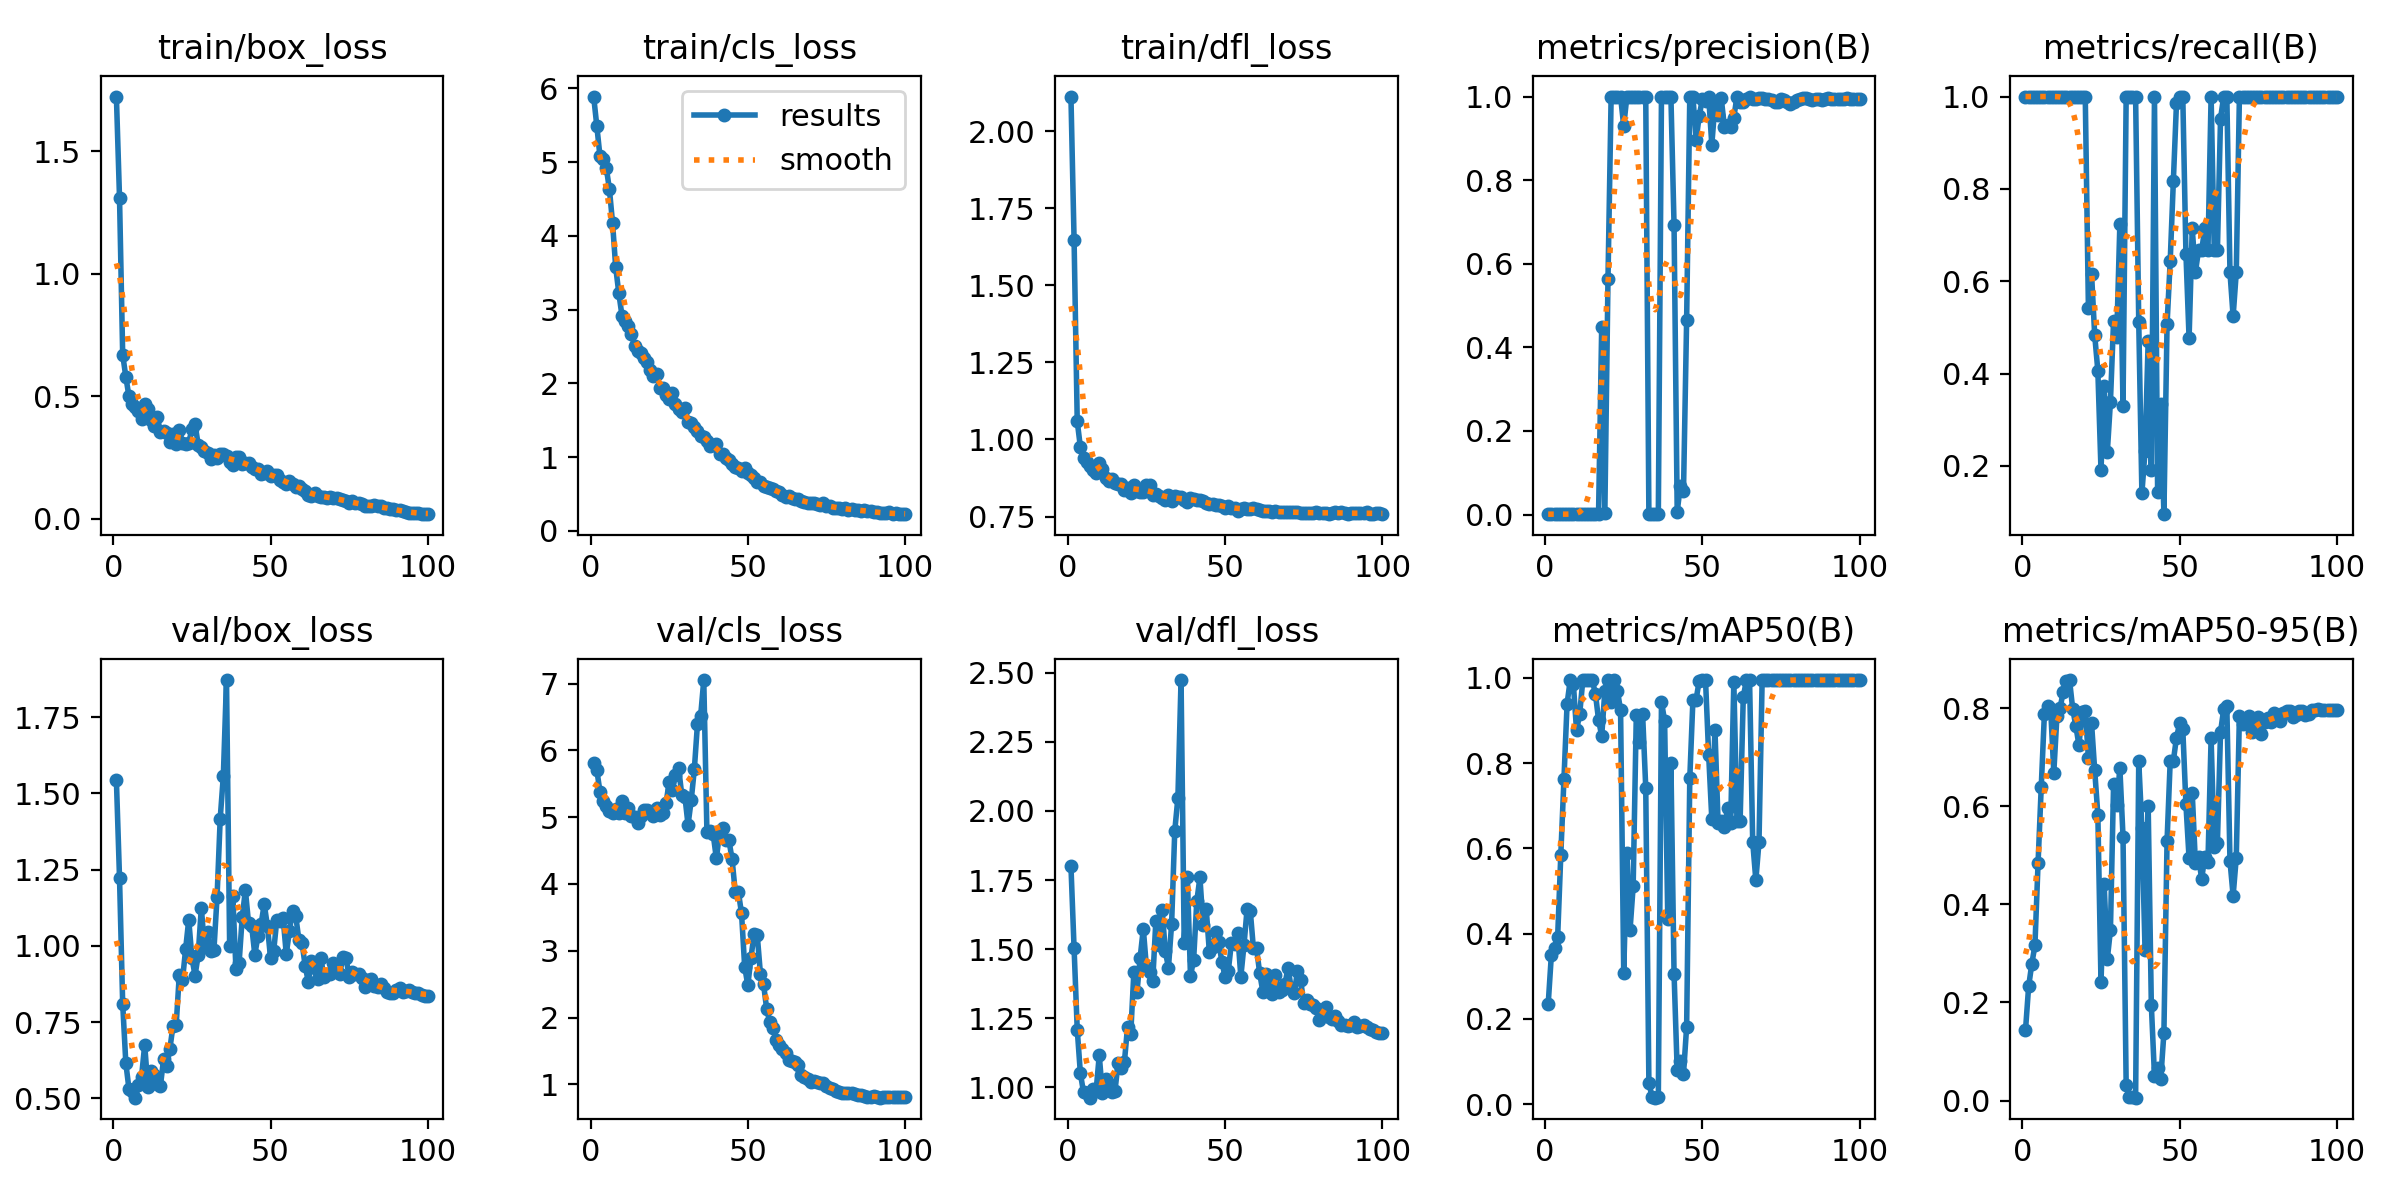

The data file committed next to this chart (first rows):
epoch, time, train/box_loss, train/cls_loss, train/dfl_loss, metrics/precision(B), metrics/recall(B), metrics/mAP50(B), metrics/mAP50-95(B), val/box_loss, val/cls_loss, val/dfl_loss, lr/pg0, lr/pg1, lr/pg2
1, 7.03, 1.724, 5.888, 2.113, 0.001, 1, 0.2355, 0.1433, 1.543, 5.81, 1.802, 2e-05, 2e-05, 2e-05
2, 13.6, 1.308, 5.489, 1.647, 0.001, 1, 0.3499, 0.2327, 1.221, 5.706, 1.503, 5.9406e-05, 5.9406e-05, 5.9406e-05
3, 19.95, 0.6711, 5.082, 1.059, 0.001, 1, 0.367, 0.2784, 0.8102, 5.384, 1.21, 9.802e-05, 9.802e-05, 9.802e-05
4, 26.19, 0.5798, 5.04, 0.9755, 0.001, 1, 0.3922, 0.3163, 0.6152, 5.248, 1.051, 0.0001358, 0.0001358, 0.0001358
5, 32.57, 0.4999, 4.926, 0.9406, 0.001, 1, 0.5848, 0.4848, 0.5304, 5.167, 0.9825, 0.0001729, 0.0001729, 0.0001729
6, 38.92, 0.4706, 4.634, 0.9255, 0.001, 1, 0.7623, 0.6383, 0.5227, 5.088, 0.9804, 0.0002091, 0.0002091, 0.0002091
7, 45.48, 0.4557, 4.178, 0.9154, 0.001, 1, 0.9396, 0.7869, 0.5019, 5.068, 0.9631, 0.0002446, 0.0002446, 0.0002446
8, 52.02, 0.4416, 3.577, 0.9021, 0.001, 1, 0.995, 0.8032, 0.5419, 5.12, 0.993, 0.0002792, 0.0002792, 0.0002792
9, 58.32, 0.4066, 3.22, 0.8899, 0.001, 1, 0.9855, 0.7987, 0.5709, 5.056, 0.9879, 0.0003131, 0.0003131, 0.0003131
10, 64.69, 0.4704, 2.918, 0.9226, 0.001, 1, 0.8769, 0.6684, 0.6752, 5.244, 1.116, 0.0003461, 0.0003461, 0.0003461
11, 70.95, 0.4479, 2.843, 0.9056, 0.001, 1, 0.9151, 0.7843, 0.5363, 5.061, 0.9785, 0.0003784, 0.0003784, 0.0003784
12, 77.27, 0.402, 2.778, 0.875, 0.001, 1, 0.995, 0.8007, 0.5884, 5.135, 1.032, 0.0004099, 0.0004099, 0.0004099
13, 83.56, 0.379, 2.663, 0.8661, 0.001, 1, 0.995, 0.8328, 0.5759, 5.02, 1.012, 0.0004406, 0.0004406, 0.0004406
14, 89.87, 0.4156, 2.512, 0.8705, 0.001, 1, 0.995, 0.8554, 0.546, 5.01, 0.984, 0.0004705, 0.0004705, 0.0004705
15, 96.16, 0.355, 2.439, 0.8599, 0.001, 1, 0.995, 0.857, 0.5406, 4.913, 0.9879, 0.0004996, 0.0004996, 0.0004996
16, 102.8, 0.3587, 2.418, 0.8559, 0.001, 1, 0.9626, 0.7986, 0.6283, 5.024, 1.09, 0.0005279, 0.0005279, 0.0005279
17, 109.2, 0.3491, 2.343, 0.8545, 0.001, 1, 0.902, 0.7636, 0.6069, 5.106, 1.069, 0.0005555, 0.0005555, 0.0005555
18, 115.5, 0.3125, 2.283, 0.8363, 0.4489, 1, 0.8636, 0.724, 0.6621, 5.106, 1.093, 0.0005822, 0.0005822, 0.0005822
19, 121.9, 0.3484, 2.186, 0.8419, 0.00321, 1, 0.9695, 0.7925, 0.7377, 5.058, 1.22, 0.0006081, 0.0006081, 0.0006081
20, 128.3, 0.3079, 2.104, 0.8264, 0.5642, 1, 0.995, 0.7947, 0.7401, 5.018, 1.193, 0.0006333, 0.0006333, 0.0006333
21, 134.9, 0.3646, 2.129, 0.8528, 1, 0.5426, 0.9442, 0.6986, 0.9052, 5.133, 1.416, 0.0006576, 0.0006576, 0.0006576
22, 141.2, 0.3115, 1.936, 0.8336, 1, 0.6157, 0.995, 0.7688, 0.8866, 5.029, 1.346, 0.0006812, 0.0006812, 0.0006812
23, 147.6, 0.3059, 1.942, 0.8302, 1, 0.483, 0.9701, 0.6732, 0.9883, 5.061, 1.47, 0.000704, 0.000704, 0.000704
24, 153.9, 0.3098, 1.838, 0.8287, 1, 0.406, 0.9241, 0.5828, 1.085, 5.207, 1.574, 0.000726, 0.000726, 0.000726
25, 160.3, 0.3674, 1.791, 0.8508, 0.9294, 0.1905, 0.3078, 0.241, 0.961, 5.528, 1.434, 0.0007472, 0.0007472, 0.0007472
26, 166.7, 0.3874, 1.864, 0.8536, 1, 0.3724, 0.5891, 0.4416, 0.9024, 5.409, 1.417, 0.0007675, 0.0007675, 0.0007675
27, 173.1, 0.303, 1.723, 0.8194, 1, 0.2289, 0.4076, 0.288, 0.9693, 5.635, 1.387, 0.0007872, 0.0007872, 0.0007872
28, 179.5, 0.2922, 1.65, 0.8246, 1, 0.3387, 0.5107, 0.3475, 1.125, 5.738, 1.604, 0.000806, 0.000806, 0.000806
29, 185.9, 0.2777, 1.609, 0.8177, 1, 0.5146, 0.9128, 0.6446, 0.9957, 5.337, 1.514, 0.000824, 0.000824, 0.000824
30, 192.6, 0.2706, 1.67, 0.8113, 1, 0.4787, 0.8489, 0.6034, 1.046, 5.309, 1.64, 0.0008412, 0.0008412, 0.0008412
31, 199.1, 0.2442, 1.475, 0.8046, 1, 0.7239, 0.9155, 0.6776, 0.9837, 4.887, 1.492, 0.0008577, 0.0008577, 0.0008577
32, 205.7, 0.2625, 1.462, 0.8193, 1, 0.33, 0.7428, 0.5379, 0.9861, 5.252, 1.434, 0.0008733, 0.0008733, 0.0008733
33, 212.2, 0.2491, 1.405, 0.802, 0.001, 1, 0.05042, 0.03254, 1.16, 5.716, 1.592, 0.0008882, 0.0008882, 0.0008882
34, 218.7, 0.2632, 1.35, 0.8153, 0.001, 1, 0.01669, 0.00809, 1.417, 6.4, 1.928, 0.0009022, 0.0009022, 0.0009022
35, 225.6, 0.2665, 1.286, 0.8117, 0.001, 1, 0.01508, 0.00786, 1.558, 6.513, 2.048, 0.0009155, 0.0009155, 0.0009155
36, 232.6, 0.2562, 1.273, 0.8135, 0.001, 1, 0.01659, 0.00603, 1.872, 7.053, 2.474, 0.000928, 0.000928, 0.000928
37, 238.9, 0.2322, 1.22, 0.8024, 1, 0.5116, 0.9438, 0.6917, 1.001, 4.776, 1.521, 0.0009397, 0.0009397, 0.0009397
38, 245.4, 0.2191, 1.157, 0.7964, 1, 0.1409, 0.8995, 0.5565, 1.163, 4.787, 1.763, 0.0009505, 0.0009505, 0.0009505
39, 253.4, 0.2511, 1.169, 0.8087, 1, 0.2316, 0.435, 0.3063, 0.9247, 4.742, 1.403, 0.0009607, 0.0009607, 0.0009607
40, 259.9, 0.2536, 1.184, 0.8061, 1, 0.471, 0.801, 0.6005, 0.9434, 4.382, 1.462, 0.00097, 0.00097, 0.00097
41, 266.5, 0.2248, 1.042, 0.8021, 0.6921, 0.1905, 0.306, 0.1949, 1.094, 4.759, 1.673, 0.0009785, 0.0009785, 0.0009785
42, 273.2, 0.2302, 1.038, 0.8046, 0.00709, 1, 0.07886, 0.05066, 1.183, 4.837, 1.76, 0.0009862, 0.0009862, 0.0009862
43, 280.2, 0.2297, 0.9947, 0.8013, 0.06851, 0.1429, 0.1019, 0.06611, 1.076, 4.665, 1.587, 0.0009931, 0.0009931, 0.0009931
44, 286.9, 0.2129, 0.9634, 0.7929, 0.05545, 0.3333, 0.07021, 0.0449, 1.065, 4.653, 1.646, 0.0009993, 0.0009993, 0.0009993
45, 293.6, 0.2039, 0.9038, 0.7905, 0.4666, 0.09524, 0.1816, 0.1381, 0.9707, 4.37, 1.49, 0.001005, 0.001005, 0.001005
46, 300.3, 0.202, 0.8611, 0.7908, 1, 0.5067, 0.7642, 0.5294, 1.032, 3.882, 1.508, 0.001009, 0.001009, 0.001009
47, 307, 0.1823, 0.8471, 0.7881, 1, 0.6436, 0.9492, 0.6919, 1.072, 3.88, 1.562, 0.001013, 0.001013, 0.001013
48, 313.6, 0.1868, 0.8114, 0.7872, 0.8955, 0.8168, 0.9492, 0.6924, 1.137, 3.561, 1.526, 0.001016, 0.001016, 0.001016
49, 321.1, 0.1961, 0.853, 0.7842, 0.9539, 0.9863, 0.9932, 0.7399, 1.065, 2.763, 1.453, 0.001018, 0.001018, 0.001018
50, 330.2, 0.1737, 0.7822, 0.7769, 0.9935, 1, 0.995, 0.7687, 0.9604, 2.483, 1.401, 0.00102, 0.00102, 0.00102
51, 338.4, 0.1809, 0.755, 0.7846, 0.9898, 1, 0.995, 0.7572, 0.983, 2.897, 1.42, 0.00101, 0.00101, 0.00101
52, 346.7, 0.1802, 0.7172, 0.7777, 1, 0.6598, 0.8197, 0.6035, 1.086, 3.249, 1.522, 0.0009902, 0.0009902, 0.0009902
53, 356.7, 0.1576, 0.6587, 0.7776, 0.885, 0.4762, 0.6693, 0.4937, 1.08, 3.231, 1.519, 0.0009704, 0.0009704, 0.0009704
54, 367.2, 0.1489, 0.6582, 0.7684, 0.9801, 0.7143, 0.8784, 0.6278, 1.091, 2.659, 1.559, 0.0009506, 0.0009506, 0.0009506
55, 379, 0.1437, 0.6101, 0.7752, 0.955, 0.619, 0.6589, 0.4852, 0.9727, 2.501, 1.4, 0.0009308, 0.0009308, 0.0009308
56, 390.9, 0.157, 0.5973, 0.7775, 0.9959, 0.6667, 0.6652, 0.4965, 1.049, 2.126, 1.514, 0.000911, 0.000911, 0.000911
57, 402.8, 0.1428, 0.5813, 0.7751, 0.9275, 0.6667, 0.6492, 0.4515, 1.116, 1.93, 1.647, 0.0008912, 0.0008912, 0.0008912
58, 414.6, 0.1296, 0.5733, 0.7732, 0.9322, 0.7143, 0.6945, 0.4974, 1.099, 1.846, 1.64, 0.0008714, 0.0008714, 0.0008714
59, 426.5, 0.1364, 0.5463, 0.7766, 0.9274, 0.6667, 0.6592, 0.4866, 1.02, 1.669, 1.503, 0.0008516, 0.0008516, 0.0008516
60, 437.2, 0.1216, 0.5232, 0.7735, 0.9498, 1, 0.9909, 0.7382, 1.011, 1.583, 1.503, 0.0008318, 0.0008318, 0.0008318
... 40 more rows
